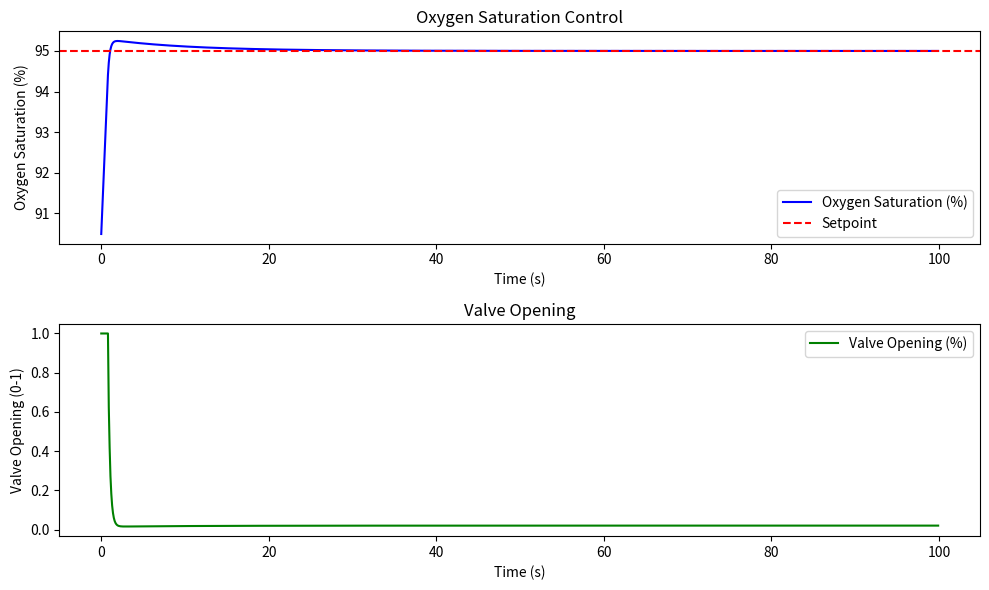

Generate this figure with matplotlib:
import numpy as np
import matplotlib.pyplot as plt

# Simulated human body (plant) model
def plant_model(current_saturation, valve_opening, natural_oxygen_loss=0.01):
    # Simplified model: saturation increases with valve opening but decreases naturally
    max_saturation = 100  # maximum oxygen saturation level
    saturation_change = 0.5 * valve_opening - natural_oxygen_loss
    new_saturation = current_saturation + saturation_change
    return max(0, min(max_saturation, new_saturation))

# PID controller
class PIDController:
    def __init__(self, kp, ki, kd):
        self.kp = kp
        self.ki = ki
        self.kd = kd
        self.previous_error = 0
        self.integral = 0

    def control(self, error, dt):
        self.integral += error * dt
        derivative = (error - self.previous_error) / dt
        output = self.kp * error + self.ki * self.integral + self.kd * derivative
        self.previous_error = error
        return max(0, min(1, output))  # Clamp valve opening between 0 and 1

# Simulation parameters
setpoint = 95  # desired oxygen saturation level (%)
initial_saturation = 90  # initial oxygen saturation level (%)
simulation_time = 100  # total simulation time (seconds)
time_step = 0.1  # time step (seconds)

# PID controller gains
kp = 1.0
ki = 0.1
kd = 0.05

# Initialize
pid = PIDController(kp, ki, kd)
current_saturation = initial_saturation
valve_opening = 0
time = np.arange(0, simulation_time, time_step)
saturation_values = []
valve_opening_values = []

# Simulation loop
for t in time:
    error = setpoint - current_saturation
    valve_opening = pid.control(error, time_step)
    current_saturation = plant_model(current_saturation, valve_opening)
    saturation_values.append(current_saturation)
    valve_opening_values.append(valve_opening)

# Plot results
plt.figure(figsize=(10, 6))

# Plot oxygen saturation
plt.subplot(2, 1, 1)
plt.plot(time, saturation_values, label="Oxygen Saturation (%)", color="blue")
plt.axhline(setpoint, color="red", linestyle="--", label="Setpoint")
plt.xlabel("Time (s)")
plt.ylabel("Oxygen Saturation (%)")
plt.title("Oxygen Saturation Control")
plt.legend()

# Plot valve opening
plt.subplot(2, 1, 2)
plt.plot(time, valve_opening_values, label="Valve Opening (%)", color="green")
plt.xlabel("Time (s)")
plt.ylabel("Valve Opening (0-1)")
plt.title("Valve Opening")
plt.legend()

plt.tight_layout()
plt.show()
